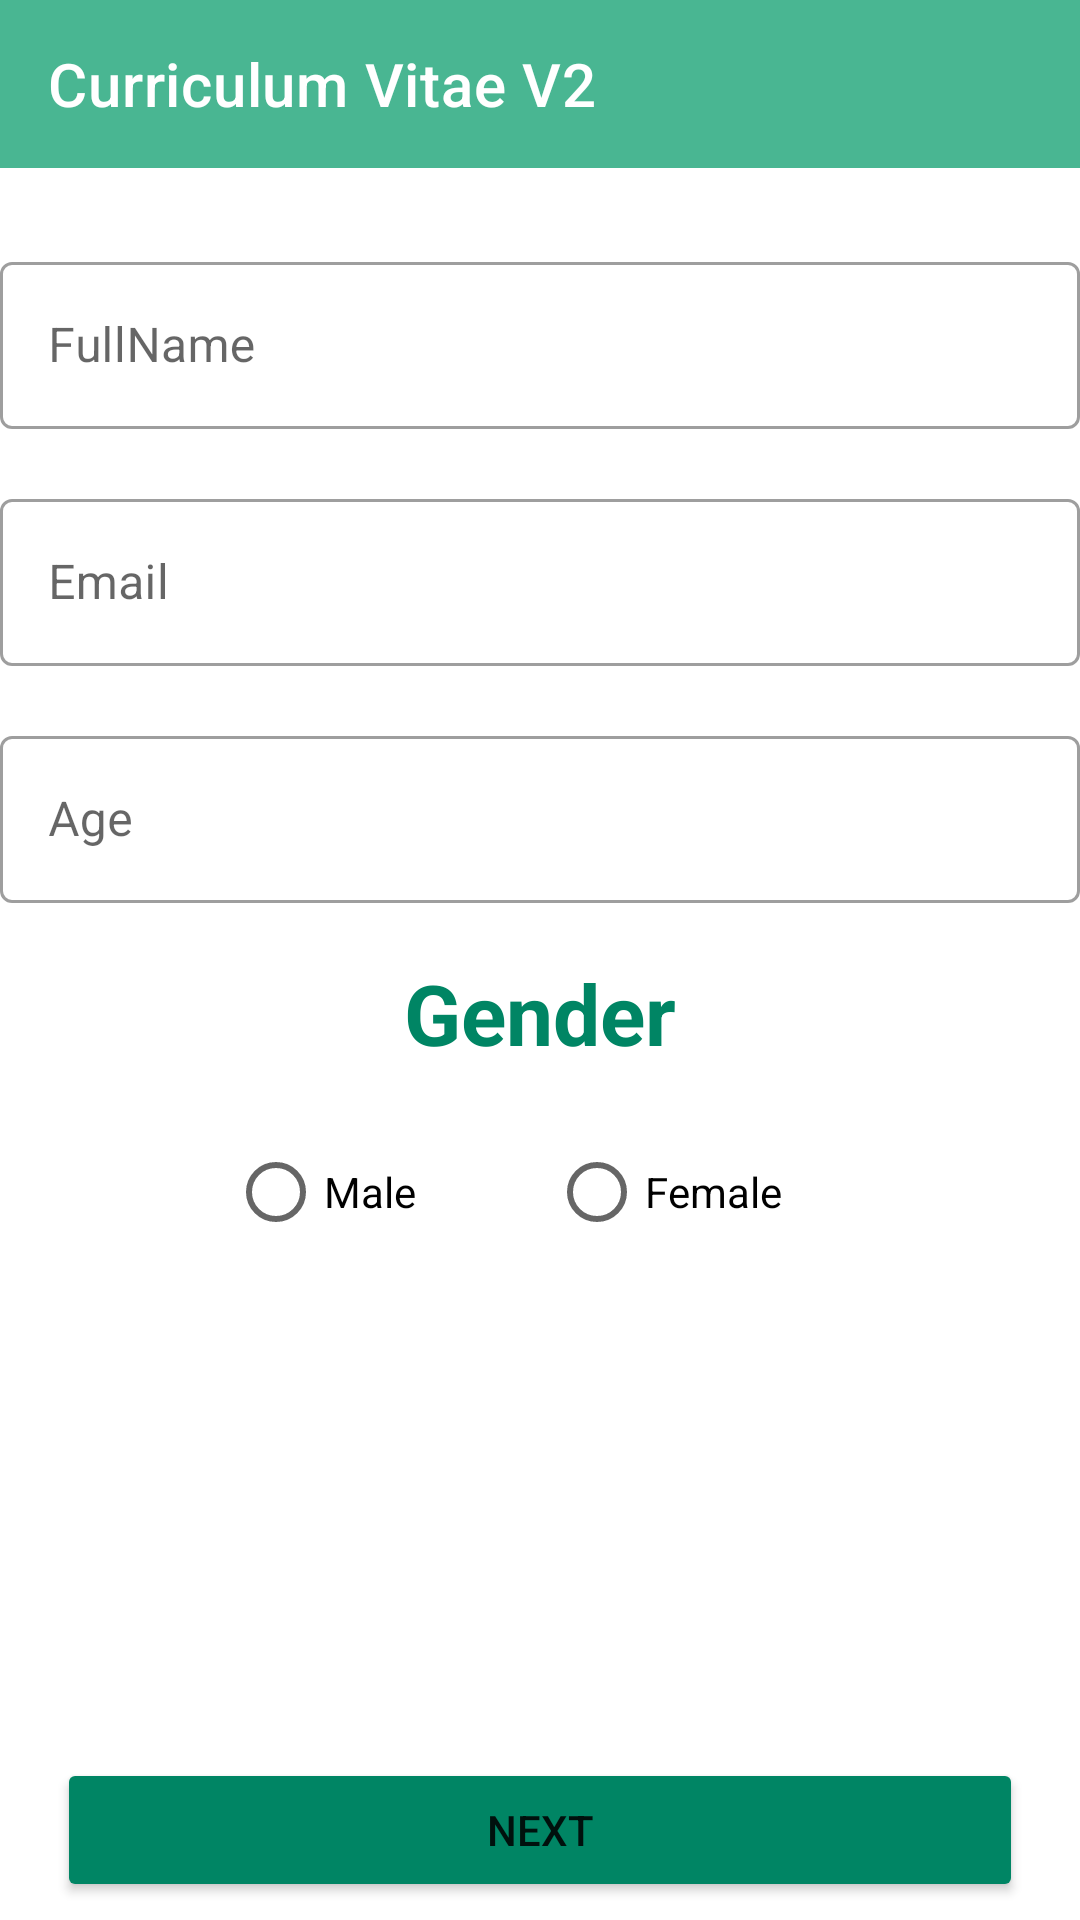

This screen was rendered from an Android layout file. Write that file and the resources it references.
<!-- AndroidManifest.xml: application theme Theme.CurriculumVitaeV2 -->
<!-- res/layout/activity_main.xml -->
<?xml version="1.0" encoding="utf-8"?>
<androidx.constraintlayout.widget.ConstraintLayout xmlns:android="http://schemas.android.com/apk/res/android"
    xmlns:app="http://schemas.android.com/apk/res-auto"
    xmlns:tools="http://schemas.android.com/tools"
    android:layout_width="match_parent"
    android:layout_height="match_parent"
    tools:context=".MainActivity">

    <include
        android:id="@+id/toolbar"
        layout="@layout/toolbar_withoutinfo_layout"
        app:layout_constraintEnd_toEndOf="parent"
        app:layout_constraintStart_toStartOf="parent"
        app:layout_constraintTop_toTopOf="parent" />

    <ImageView
        android:id="@+id/imageView3"
        android:layout_width="wrap_content"
        android:layout_height="wrap_content"
        android:layout_marginTop="8dp"
        app:layout_constraintEnd_toEndOf="parent"
        app:layout_constraintHorizontal_bias="0.565"
        app:layout_constraintStart_toStartOf="parent"
        app:layout_constraintTop_toBottomOf="@+id/toolbar"
        tools:srcCompat="@tools:sample/avatars" />

    <com.google.android.material.textfield.TextInputLayout

        android:id="@+id/textInputLayout3"
        style="@style/Widget.MaterialComponents.TextInputLayout.OutlinedBox"
        android:layout_width="match_parent"
        android:layout_height="wrap_content"
        android:layout_marginTop="18dp"
        android:hint="@string/FullName"
        app:helperTextTextColor="@color/red"
        app:layout_constraintEnd_toEndOf="parent"
        app:layout_constraintStart_toStartOf="parent"
        app:layout_constraintTop_toBottomOf="@+id/imageView3">

        <com.google.android.material.textfield.TextInputEditText
            android:id="@+id/EditTextFullName"
            android:layout_width="match_parent"
            android:layout_height="wrap_content" />

    </com.google.android.material.textfield.TextInputLayout>

    <com.google.android.material.textfield.TextInputLayout
        android:id="@+id/textInputLayout"
        style="@style/Widget.MaterialComponents.TextInputLayout.OutlinedBox"
        android:layout_width="match_parent"
        android:layout_height="wrap_content"
        android:hint="@string/Email"
        android:layout_marginTop="18dp"
        app:helperTextTextColor="@color/red"
        app:layout_constraintEnd_toEndOf="parent"
        app:layout_constraintStart_toStartOf="parent"
        app:layout_constraintTop_toBottomOf="@+id/textInputLayout3">

        <com.google.android.material.textfield.TextInputEditText
            android:id="@+id/EditTextEmail"
            android:layout_width="match_parent"
            android:layout_height="wrap_content"
            android:inputType="textEmailAddress" />

    </com.google.android.material.textfield.TextInputLayout>


    <com.google.android.material.textfield.TextInputLayout
        android:id="@+id/textInputLayout2"
        style="@style/Widget.MaterialComponents.TextInputLayout.OutlinedBox"
        android:layout_width="match_parent"
        android:layout_height="wrap_content"
        android:layout_marginTop="18dp"
        android:hint="@string/Age"
        app:helperTextTextColor="@color/red"
        app:layout_constraintEnd_toEndOf="parent"
        app:layout_constraintStart_toStartOf="parent"
        app:layout_constraintTop_toBottomOf="@+id/textInputLayout">

        <com.google.android.material.textfield.TextInputEditText
            android:id="@+id/EditTextAge"
            android:layout_width="match_parent"
            android:layout_height="wrap_content"
            android:inputType="number" />

    </com.google.android.material.textfield.TextInputLayout>

    <TextView
        android:id="@+id/textView3"
        android:layout_width="wrap_content"
        android:layout_height="wrap_content"
        android:text="Gender"
        android:layout_marginTop="18dp"
        android:textColor="@color/colorPrimaryDark"
        android:textSize="28dp"
        android:textStyle="bold"
        app:layout_constraintEnd_toEndOf="parent"
        app:layout_constraintStart_toStartOf="parent"
        app:layout_constraintTop_toBottomOf="@+id/textInputLayout2" />

    <RadioGroup
        android:layout_width="208dp"
        android:layout_height="46dp"
        android:layout_marginTop="18dp"
        android:orientation="horizontal"
        app:layout_constraintEnd_toEndOf="parent"
        app:layout_constraintStart_toStartOf="parent"
        app:layout_constraintTop_toBottomOf="@+id/textView3">

        <RadioButton
            android:id="@+id/radioButtonMale"
            android:layout_width="107dp"
            android:layout_height="wrap_content"
            android:text="Male" />

        <RadioButton
            android:id="@+id/radioButtonFemale"
            android:layout_width="101dp"
            android:layout_height="wrap_content"
            android:text="Female" />
    </RadioGroup>

    <Button
        android:id="@+id/buttonNext"
        android:layout_width="match_parent"
        android:layout_height="wrap_content"
        android:layout_marginLeft="19dp"
        android:layout_marginRight="19dp"
        android:layout_marginBottom="6dp"
        android:backgroundTint="@color/colorPrimaryDark"
        android:text="Next"
        app:layout_constraintBottom_toBottomOf="parent"
        app:layout_constraintEnd_toEndOf="parent"
        app:layout_constraintStart_toStartOf="parent" />


</androidx.constraintlayout.widget.ConstraintLayout>
<!-- res/layout/toolbar_withoutinfo_layout.xml (included above) -->
<?xml version="1.0" encoding="utf-8"?>
<com.google.android.material.appbar.AppBarLayout
    xmlns:android="http://schemas.android.com/apk/res/android"
    xmlns:app="http://schemas.android.com/apk/res-auto"
    android:layout_width="match_parent"
    android:layout_height="wrap_content">

    <androidx.appcompat.widget.Toolbar
        android:id="@+id/app_bar"
        android:layout_width="match_parent"
        android:layout_height="?attr/actionBarSize"
        app:title="@string/app_name"
        app:titleTextColor="@color/white"
        android:background="@color/colorPrimary"
        />

</com.google.android.material.appbar.AppBarLayout>
<!-- resources referenced by this layout -->
<resources>
  <color name="colorPrimary">#49B692</color>
  <color name="colorPrimaryDark">#008564</color>
  <color name="red">#ff0000</color>
  <color name="white">#FFFFFFFF</color>
  <string name="Age">Age</string>
  <string name="Email">Email</string>
  <string name="FullName">FullName</string>
  <string name="app_name">Curriculum Vitae V2</string>
  <style name="Theme.CurriculumVitaeV2" parent="Theme.MaterialComponents.DayNight.NoActionBar">
          
          <item name="colorPrimary">@color/purple_500</item>
          <item name="colorPrimaryVariant">@color/purple_700</item>
          <item name="colorOnPrimary">@color/white</item>
          
          <item name="colorSecondary">@color/teal_200</item>
          <item name="colorSecondaryVariant">@color/teal_700</item>
          <item name="colorOnSecondary">@color/black</item>
          
          <item name="android:statusBarColor" tools:targetApi="l">?attr/colorPrimaryVariant</item>
          
      </style>
  <color name="purple_500">#FF6200EE</color>
  <color name="purple_700">#FF3700B3</color>
  <color name="teal_200">#FF03DAC5</color>
  <color name="teal_700">#FF018786</color>
  <color name="black">#FF000000</color>
</resources>
